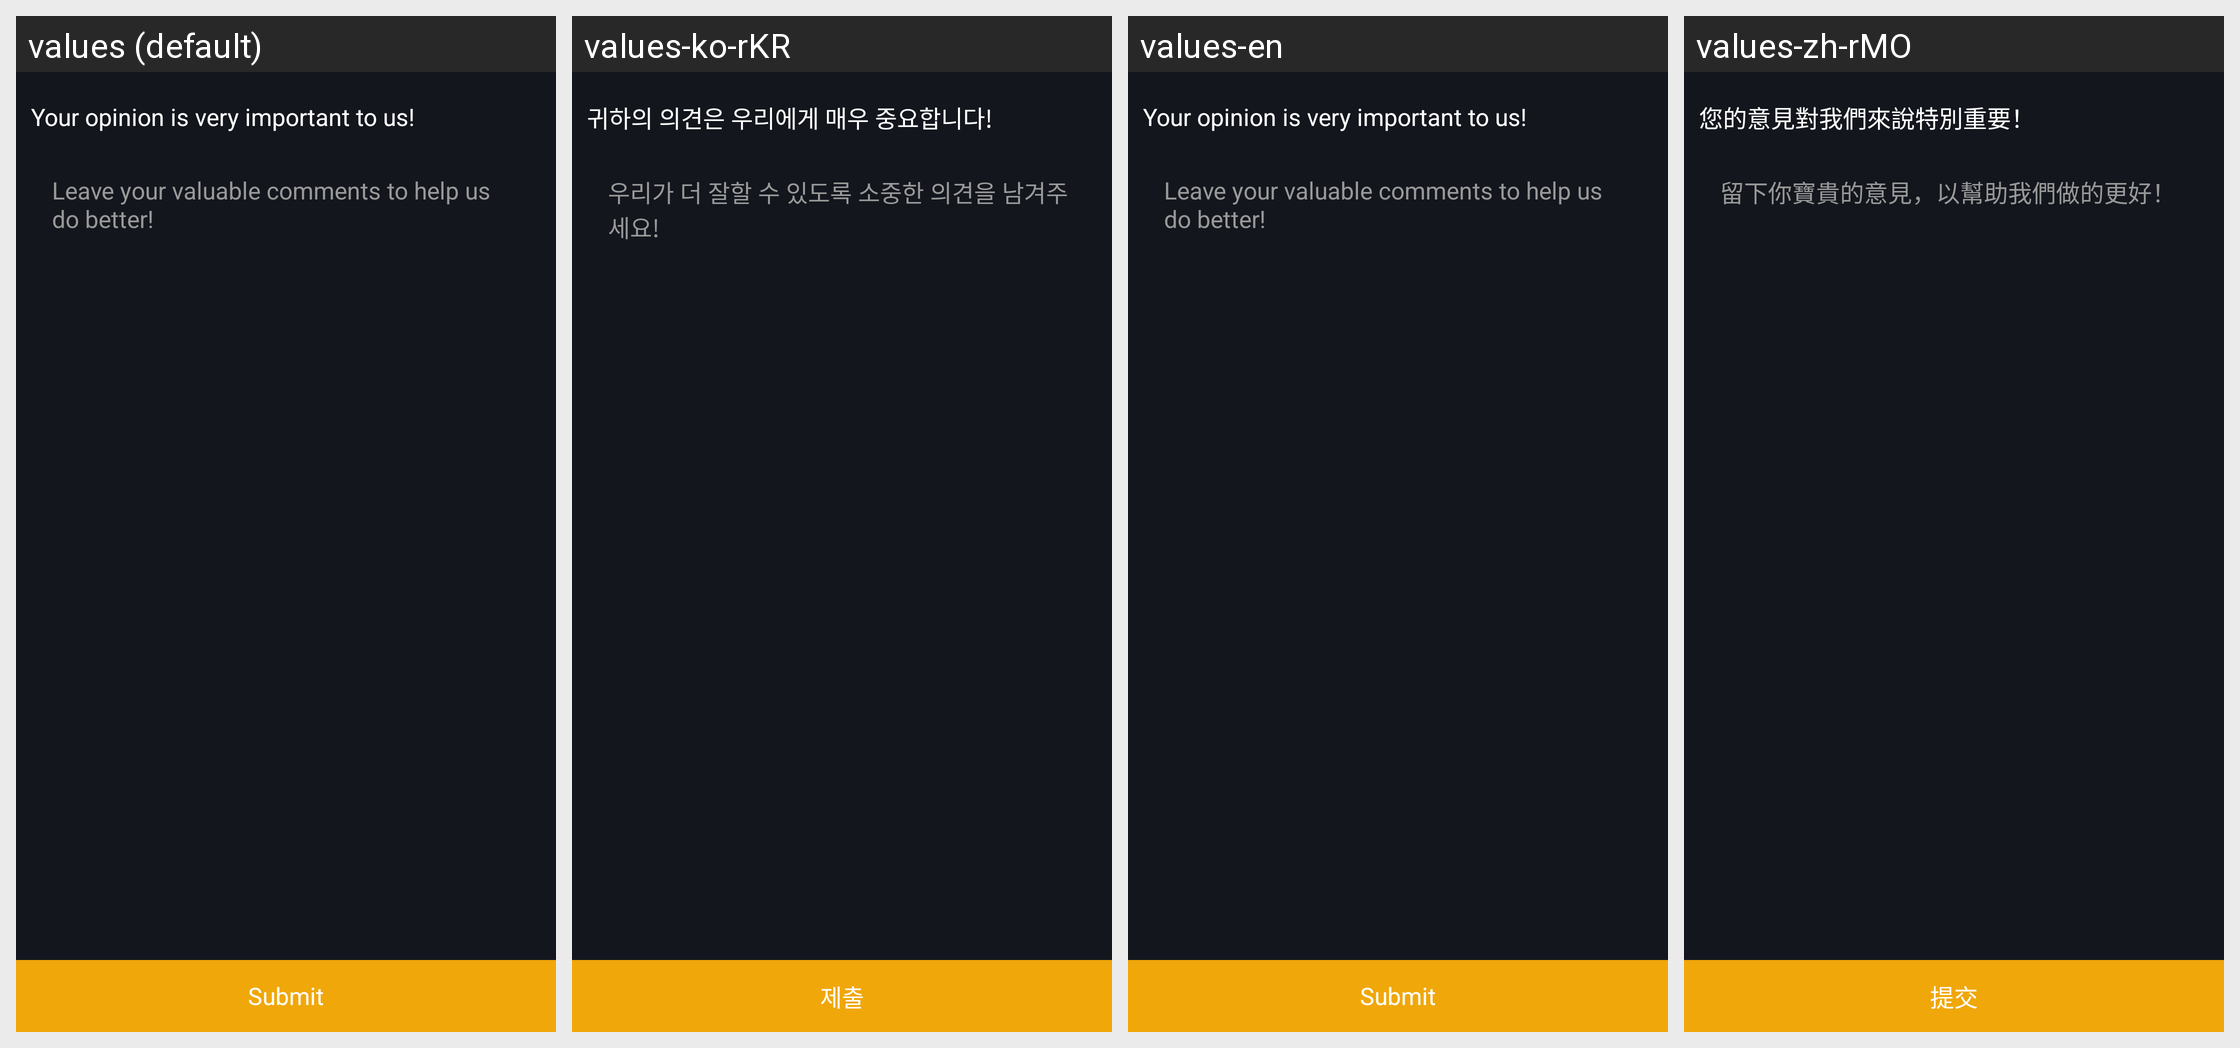

Locale-by-locale string values for the Android screen shown in this grid:
Android screen res/layout/activity_feedback.xml rendered under 4 locales, left to right: values (default), values-ko-rKR, values-en, values-zh-rMO. Device: Nexus 5 (rendered at 1080×1920; each locale shown at half size, 540×960, under a caption strip naming it); theme AppTheme.StartingWindowTheme.
Other locales in the repository, not shown: values-de-rDE, values-es-rES, values-fr-rFR, values-it-rIT, values-ja-rJP, values-zh-rCN.
Strings drawn on this screen, with the default value and each locale's value (text and hints the layout hard-codes, and strings that could not be matched under every locale, appear in the picture but are not listed):

feed_message
  values: Your opinion is very important to us!
  values-ko-rKR: 귀하의 의견은 우리에게 매우 중요합니다!
  values-en: Your opinion is very important to us!
  values-zh-rMO: 您的意見對我們來說特別重要！

feed_et_hint
  values: Leave your valuable comments to help us do better!
  values-ko-rKR: 우리가 더 잘할 수 있도록 소중한 의견을 남겨주세요!
  values-en: Leave your valuable comments to help us do better!
  values-zh-rMO: 留下你寶貴的意見，以幫助我們做的更好！

submit
  values: Submit
  values-ko-rKR: 제출
  values-en: Submit
  values-zh-rMO: 提交
